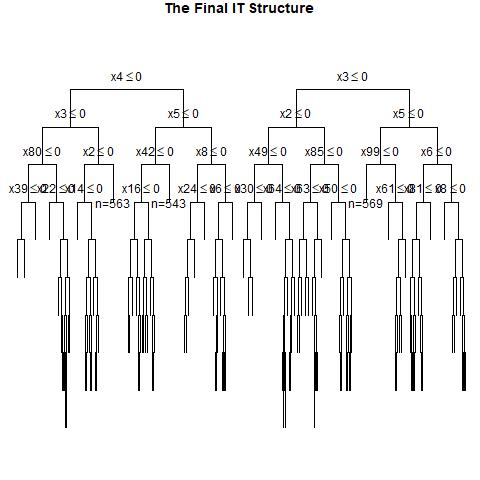

The data file committed next to this chart (first rows):
, x1, x2, x3, x4, x5, x6, x7, x8, x9, x10, x11, x12, x13, x14, x15, x16, x17, x18, x19, x20, x21, x22, x23
1, 0, 1, 0, 1, 0, 0, 0, 1, 1, 0, 1, 1, 1, 1, 0, 1, 1, 0, 1, 1, 1, 1, 0
2, 1, 0, 1, 1, 1, 1, 0, 0, 0, 1, 0, 0, 0, 0, 1, 0, 0, 0, 1, 0, 0, 1, 0
3, 1, 1, 0, 1, 1, 0, 1, 1, 1, 0, 0, 0, 0, 1, 0, 0, 1, 1, 0, 0, 1, 0, 1
4, 0, 1, 1, 1, 0, 1, 1, 0, 1, 0, 0, 1, 0, 0, 0, 0, 0, 0, 1, 0, 1, 0, 1
5, 1, 1, 0, 0, 1, 0, 0, 1, 0, 1, 1, 0, 0, 1, 1, 0, 1, 0, 0, 1, 1, 1, 0
6, 0, 1, 0, 0, 1, 1, 1, 1, 1, 0, 1, 1, 0, 1, 0, 0, 0, 1, 1, 1, 1, 0, 1
7, 0, 0, 0, 0, 0, 1, 1, 0, 1, 0, 0, 1, 0, 0, 0, 1, 0, 1, 1, 1, 1, 1, 0
8, 1, 1, 1, 1, 1, 1, 0, 0, 0, 0, 0, 1, 0, 0, 1, 0, 1, 1, 1, 1, 0, 0, 0
9, 1, 1, 0, 0, 0, 0, 0, 1, 1, 0, 0, 1, 1, 0, 1, 1, 1, 0, 0, 0, 0, 0, 1
10, 1, 0, 0, 0, 1, 0, 0, 1, 1, 0, 1, 0, 1, 0, 0, 0, 1, 1, 1, 0, 1, 0, 1
11, 0, 0, 0, 1, 0, 1, 0, 1, 1, 1, 0, 0, 1, 0, 1, 0, 1, 0, 0, 1, 1, 0, 1
12, 0, 0, 0, 0, 1, 0, 1, 1, 0, 1, 0, 0, 1, 1, 0, 1, 0, 0, 0, 0, 0, 0, 1
13, 1, 0, 1, 1, 1, 0, 0, 1, 1, 0, 0, 0, 0, 1, 1, 1, 0, 0, 1, 0, 1, 0, 1
14, 1, 0, 1, 1, 0, 1, 1, 1, 1, 1, 1, 1, 0, 1, 1, 1, 0, 1, 0, 1, 0, 0, 1
15, 1, 1, 1, 1, 1, 1, 0, 1, 0, 0, 0, 1, 1, 1, 0, 1, 1, 1, 1, 1, 1, 0, 0
16, 1, 0, 1, 0, 1, 0, 1, 0, 1, 1, 0, 1, 0, 1, 0, 1, 1, 1, 1, 0, 1, 1, 1
17, 1, 0, 0, 1, 1, 0, 1, 0, 0, 1, 0, 0, 1, 0, 1, 1, 1, 0, 0, 0, 0, 1, 0
18, 1, 0, 1, 0, 1, 0, 0, 0, 0, 0, 0, 0, 1, 0, 1, 0, 0, 1, 1, 1, 1, 1, 0
19, 1, 1, 1, 0, 1, 1, 0, 0, 1, 1, 0, 0, 1, 1, 0, 1, 0, 1, 0, 0, 0, 1, 0
20, 0, 1, 1, 1, 1, 1, 1, 0, 0, 1, 1, 1, 1, 0, 0, 0, 1, 0, 1, 1, 1, 1, 0
21, 0, 1, 0, 0, 1, 1, 0, 0, 1, 1, 0, 1, 0, 0, 0, 0, 1, 0, 1, 0, 1, 1, 1
22, 1, 0, 0, 0, 0, 1, 1, 0, 1, 1, 0, 0, 1, 1, 1, 1, 0, 1, 1, 0, 0, 0, 0
23, 0, 0, 0, 0, 1, 0, 1, 1, 0, 0, 0, 1, 1, 1, 0, 0, 0, 0, 0, 1, 1, 0, 0
24, 0, 1, 0, 1, 0, 1, 0, 1, 1, 1, 1, 0, 1, 0, 1, 0, 1, 1, 1, 1, 0, 1, 1
25, 1, 1, 1, 0, 0, 0, 0, 1, 0, 0, 0, 1, 1, 0, 0, 0, 0, 0, 0, 1, 1, 0, 1
26, 0, 0, 1, 1, 0, 1, 1, 0, 0, 1, 0, 0, 0, 1, 1, 0, 0, 1, 0, 1, 1, 0, 0
27, 0, 0, 0, 0, 0, 0, 1, 0, 1, 1, 1, 1, 1, 0, 1, 1, 0, 1, 1, 0, 0, 0, 1
28, 0, 1, 0, 0, 1, 1, 1, 0, 1, 0, 1, 1, 1, 1, 1, 1, 0, 1, 0, 1, 1, 0, 0
29, 1, 1, 1, 0, 1, 0, 1, 1, 1, 0, 1, 0, 0, 0, 1, 1, 1, 1, 1, 1, 0, 0, 1
30, 1, 0, 1, 0, 0, 0, 0, 0, 1, 0, 1, 0, 1, 1, 0, 1, 0, 1, 0, 1, 1, 0, 1
31, 0, 0, 1, 1, 0, 1, 0, 1, 1, 0, 1, 1, 0, 1, 1, 0, 0, 1, 1, 0, 0, 0, 0
32, 0, 0, 0, 0, 0, 0, 1, 0, 1, 1, 1, 1, 0, 1, 1, 1, 1, 0, 1, 0, 0, 1, 1
33, 1, 1, 1, 1, 1, 0, 1, 0, 1, 1, 1, 1, 0, 0, 0, 1, 1, 0, 1, 1, 0, 1, 1
34, 1, 0, 0, 0, 1, 0, 1, 1, 1, 0, 1, 1, 0, 0, 0, 1, 0, 0, 0, 1, 1, 0, 0
35, 1, 0, 1, 1, 1, 1, 1, 1, 1, 1, 0, 0, 1, 0, 0, 0, 0, 0, 0, 0, 0, 0, 1
36, 0, 1, 0, 1, 1, 0, 0, 1, 1, 0, 1, 1, 0, 0, 0, 1, 0, 0, 1, 1, 1, 0, 1
37, 1, 1, 0, 0, 1, 0, 1, 1, 1, 1, 1, 1, 0, 0, 1, 0, 1, 1, 0, 0, 1, 0, 0
38, 1, 0, 0, 0, 1, 0, 0, 0, 0, 1, 0, 0, 1, 0, 1, 1, 1, 0, 1, 0, 0, 0, 0
39, 0, 1, 1, 1, 0, 0, 1, 1, 0, 1, 0, 1, 0, 0, 0, 1, 1, 0, 0, 1, 1, 1, 1
40, 1, 0, 1, 0, 0, 0, 1, 0, 0, 1, 0, 1, 1, 1, 1, 1, 1, 0, 1, 1, 0, 1, 0
41, 1, 1, 1, 0, 0, 1, 1, 1, 1, 1, 0, 0, 1, 0, 1, 0, 0, 0, 0, 0, 0, 1, 0
42, 1, 0, 1, 0, 1, 0, 1, 0, 1, 1, 1, 0, 0, 1, 0, 1, 1, 1, 0, 1, 1, 1, 0
43, 0, 1, 0, 1, 0, 0, 1, 0, 0, 0, 1, 1, 1, 0, 1, 1, 1, 0, 0, 1, 0, 1, 0
44, 0, 0, 1, 1, 0, 1, 0, 0, 1, 0, 0, 1, 1, 0, 0, 1, 0, 0, 1, 1, 0, 1, 0
45, 0, 0, 1, 0, 1, 1, 1, 0, 0, 1, 1, 1, 0, 0, 0, 0, 0, 1, 0, 0, 1, 1, 1
46, 1, 0, 1, 1, 1, 1, 1, 1, 1, 1, 0, 1, 1, 0, 0, 0, 1, 0, 0, 0, 0, 1, 1
47, 1, 1, 1, 0, 0, 0, 1, 0, 1, 0, 1, 0, 0, 1, 0, 1, 0, 0, 1, 1, 0, 1, 0
48, 0, 1, 0, 0, 1, 0, 1, 1, 0, 1, 1, 1, 0, 1, 1, 0, 1, 0, 0, 0, 1, 1, 0
49, 1, 0, 0, 0, 1, 1, 0, 0, 0, 0, 1, 1, 0, 1, 1, 0, 1, 1, 1, 0, 0, 0, 1
50, 0, 1, 0, 0, 1, 0, 1, 1, 1, 1, 0, 0, 1, 1, 1, 1, 0, 0, 0, 1, 0, 1, 1
51, 1, 0, 1, 1, 0, 1, 0, 1, 0, 0, 0, 0, 0, 1, 0, 0, 0, 1, 0, 1, 0, 0, 0
52, 1, 0, 1, 0, 1, 0, 0, 1, 0, 1, 0, 0, 1, 1, 0, 0, 1, 0, 1, 0, 0, 0, 1
53, 0, 0, 0, 0, 0, 0, 1, 1, 1, 1, 1, 0, 0, 1, 1, 0, 1, 0, 1, 0, 1, 0, 0
54, 0, 1, 1, 0, 1, 0, 0, 0, 1, 1, 0, 1, 0, 0, 1, 0, 0, 0, 1, 1, 1, 1, 0
55, 1, 1, 0, 1, 1, 1, 1, 0, 0, 0, 1, 0, 0, 0, 0, 1, 0, 0, 1, 1, 1, 0, 1
56, 0, 1, 1, 1, 0, 1, 1, 0, 0, 0, 1, 1, 1, 0, 1, 0, 1, 1, 1, 0, 0, 1, 0
57, 0, 1, 1, 0, 0, 0, 1, 0, 0, 1, 1, 1, 1, 1, 1, 1, 1, 1, 1, 0, 1, 0, 0
58, 0, 1, 0, 0, 0, 0, 0, 0, 0, 0, 1, 0, 0, 0, 1, 1, 0, 0, 1, 0, 1, 0, 1
59, 0, 0, 1, 0, 0, 1, 0, 0, 1, 0, 0, 1, 0, 0, 0, 0, 0, 1, 1, 0, 0, 0, 0
60, 0, 1, 0, 0, 1, 0, 1, 0, 0, 0, 1, 1, 1, 0, 1, 1, 0, 0, 0, 1, 0, 1, 0
... 940 more rows
